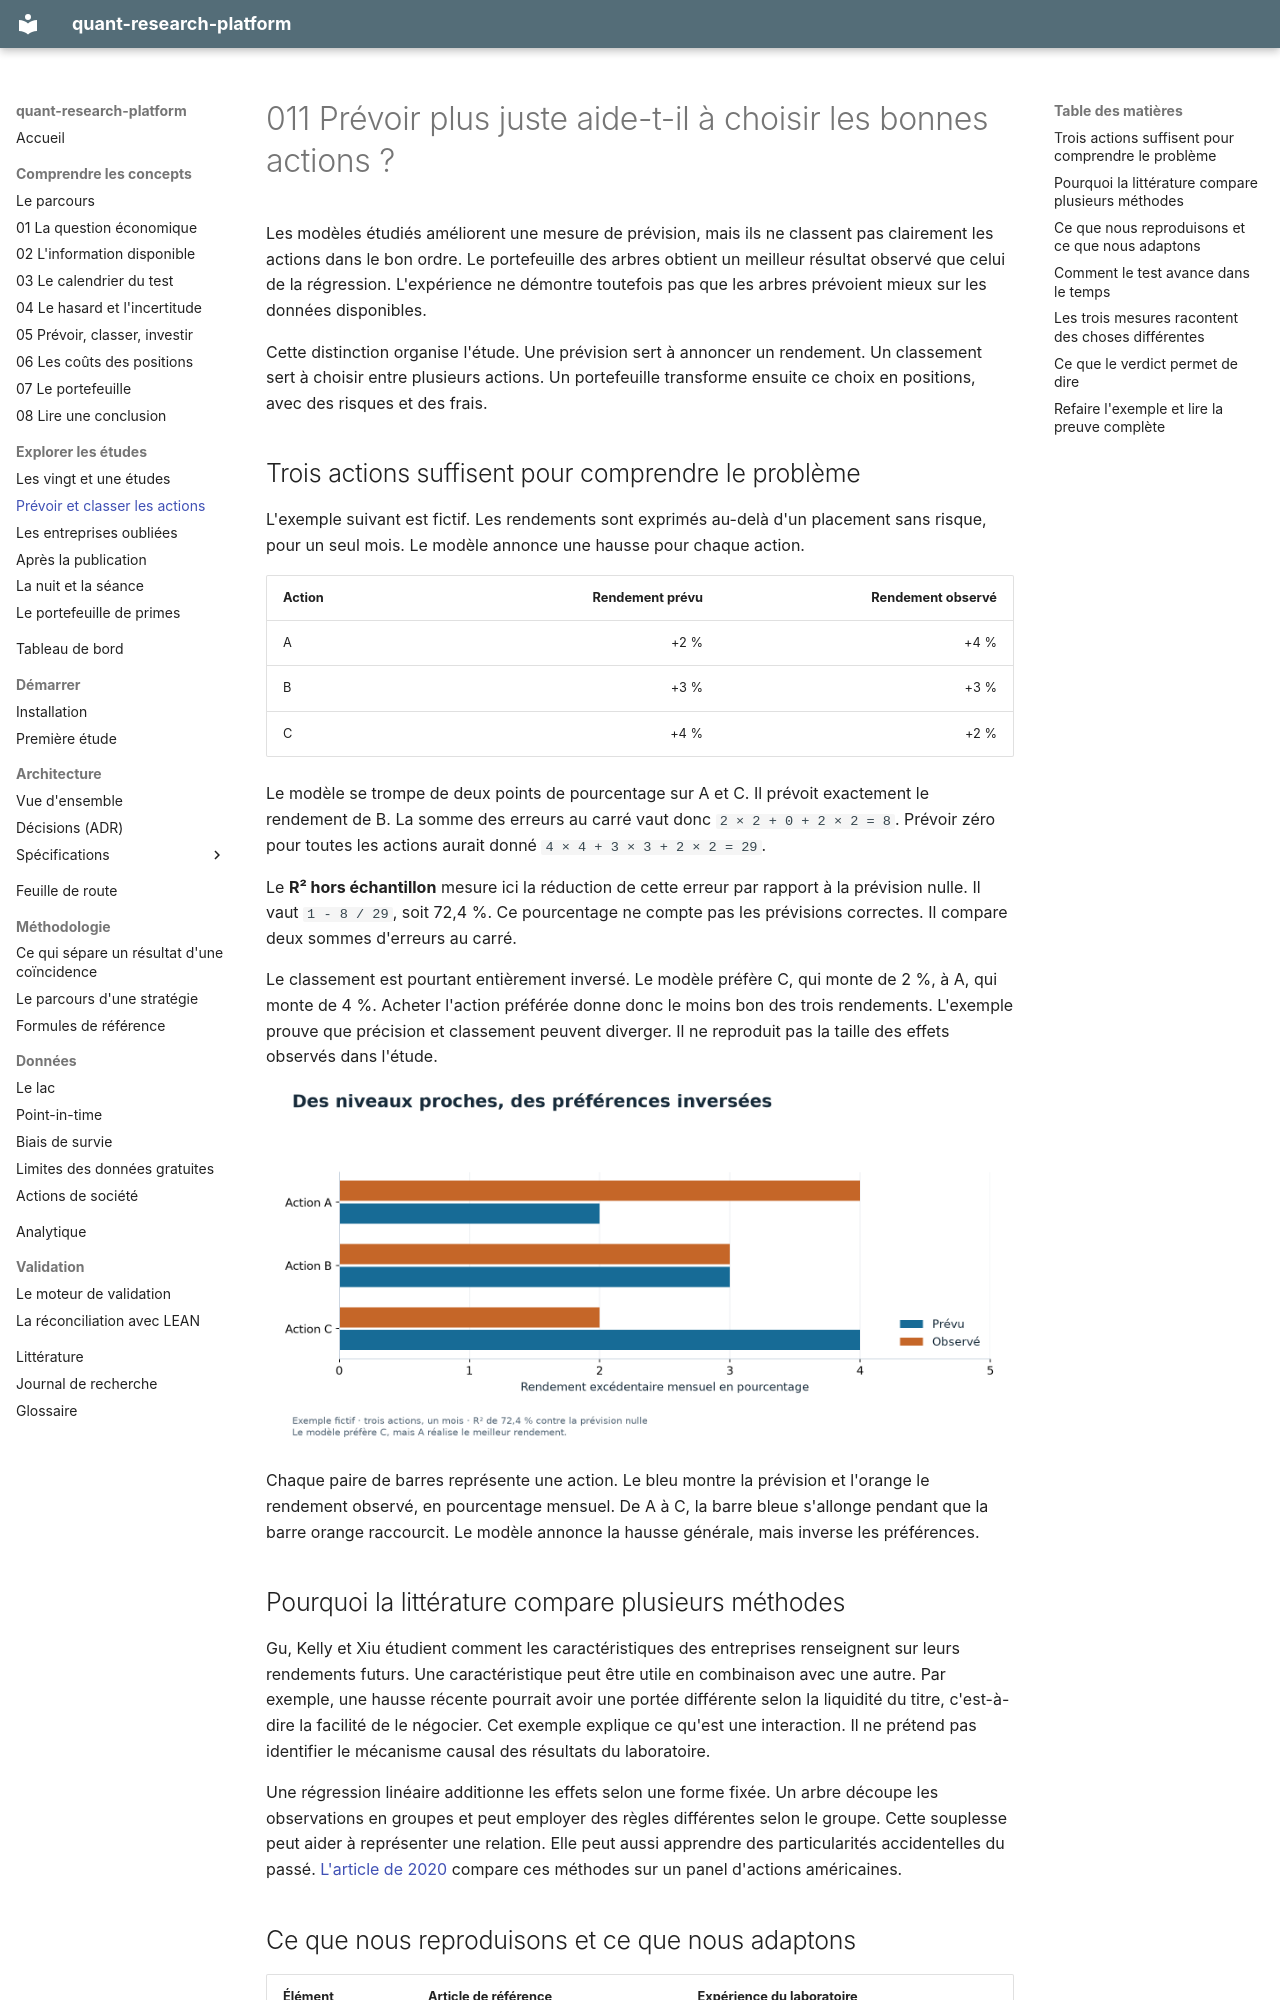

repository: Guilou001/quant-research-platform · page: etudes/011_cross_sectional_ml/index.html · generator: mkdocs

# 011 Prévoir plus juste aide-t-il à choisir les bonnes actions ?

Les modèles étudiés améliorent une mesure de prévision, mais ils ne classent pas clairement les actions dans le bon ordre.
Le portefeuille des arbres obtient un meilleur résultat observé que celui de la régression.
L'expérience ne démontre toutefois pas que les arbres prévoient mieux sur les données disponibles.

Cette distinction organise l'étude. Une prévision sert à annoncer un rendement. Un classement sert à choisir entre plusieurs actions.
Un portefeuille transforme ensuite ce choix en positions, avec des risques et des frais.

## Trois actions suffisent pour comprendre le problème

L'exemple suivant est fictif. Les rendements sont exprimés au-delà d'un placement sans risque, pour un seul mois.
Le modèle annonce une hausse pour chaque action.

| Action | Rendement prévu | Rendement observé |
|---|---:|---:|
| A | +2 % | +4 % |
| B | +3 % | +3 % |
| C | +4 % | +2 % |

Le modèle se trompe de deux points de pourcentage sur A et C. Il prévoit exactement le rendement de B.
La somme des erreurs au carré vaut donc `2 × 2 + 0 + 2 × 2 = 8`.
Prévoir zéro pour toutes les actions aurait donné `4 × 4 + 3 × 3 + 2 × 2 = 29`.

Le **R² hors échantillon** mesure ici la réduction de cette erreur par rapport à la prévision nulle.
Il vaut `1 - 8 / 29`, soit 72,4 %. Ce pourcentage ne compte pas les prévisions correctes.
Il compare deux sommes d'erreurs au carré.

Le classement est pourtant entièrement inversé. Le modèle préfère C, qui monte de 2 %, à A, qui monte de 4 %.
Acheter l'action préférée donne donc le moins bon des trois rendements.
L'exemple prouve que précision et classement peuvent diverger. Il ne reproduit pas la taille des effets observés dans l'étude.

![Les trois actions prévues et observées](../guide/figures/prevision_classement.png)

Chaque paire de barres représente une action. Le bleu montre la prévision et l'orange le rendement observé, en pourcentage mensuel.
De A à C, la barre bleue s'allonge pendant que la barre orange raccourcit. Le modèle annonce la hausse générale, mais inverse les préférences.

## Pourquoi la littérature compare plusieurs méthodes

Gu, Kelly et Xiu étudient comment les caractéristiques des entreprises renseignent sur leurs rendements futurs.
Une caractéristique peut être utile en combinaison avec une autre.
Par exemple, une hausse récente pourrait avoir une portée différente selon la liquidité du titre, c'est-à-dire la facilité de le négocier.
Cet exemple explique ce qu'est une interaction. Il ne prétend pas identifier le mécanisme causal des résultats du laboratoire.

Une régression linéaire additionne les effets selon une forme fixée.
Un arbre découpe les observations en groupes et peut employer des règles différentes selon le groupe.
Cette souplesse peut aider à représenter une relation. Elle peut aussi apprendre des particularités accidentelles du passé.
[L'article de 2020](https://doi.org/10.1093/rfs/hhaa009) compare ces méthodes sur un panel d'actions américaines.
